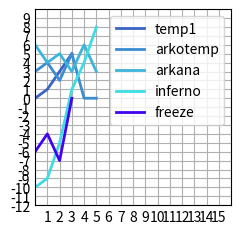

Reproduce this figure in Python.
import matplotlib.pyplot as plt
import numpy as np


def rgbtohex(*color):
    return '#' + ''.join(f'{i:02X}' for i in color)


def make_graph(data, headers, w=300, h=300):
    mx_len = max(map(len, data))
    mx_y = max(map(max, data))
    mn_y = min(map(min, data))

    plt.style.use('_mpl-gallery')

    fig, ax = plt.subplots()

    r, g, b = 57, 100, 198
    
    for i in range(len(data)):
        x = np.arange(0, len(data[i]), 1)
        y = np.array(data[i])

        ax.plot(x, y, linewidth=2.0, color=rgbtohex(r, g, b))
        b += 10
        b %= 256
        g += 40
        g %= 256
        r += 2
        r %= 256

    ax.legend(headers)

    ax.set(
        xlim=(0, mx_len + 10), xticks=np.arange(1, mx_len + 10),
        ylim=(mn_y - 2, mx_y + 2), yticks=np.arange(mn_y - 2, mx_y + 2))

    plt.savefig('graph.png')


if __name__ == "__main__":
    data = [
        [0, 1, 3, 5], [3, 4, 2, 5, 0, 0], [6, 4, 5, 3, 6, 3],
        [-10, -9, -5, 1, 4, 8], [-6, -4, -7, 0]]
    headers = ["temp1", "arkotemp", "arkana", "inferno", "freeze"]
    make_graph(data, headers)
